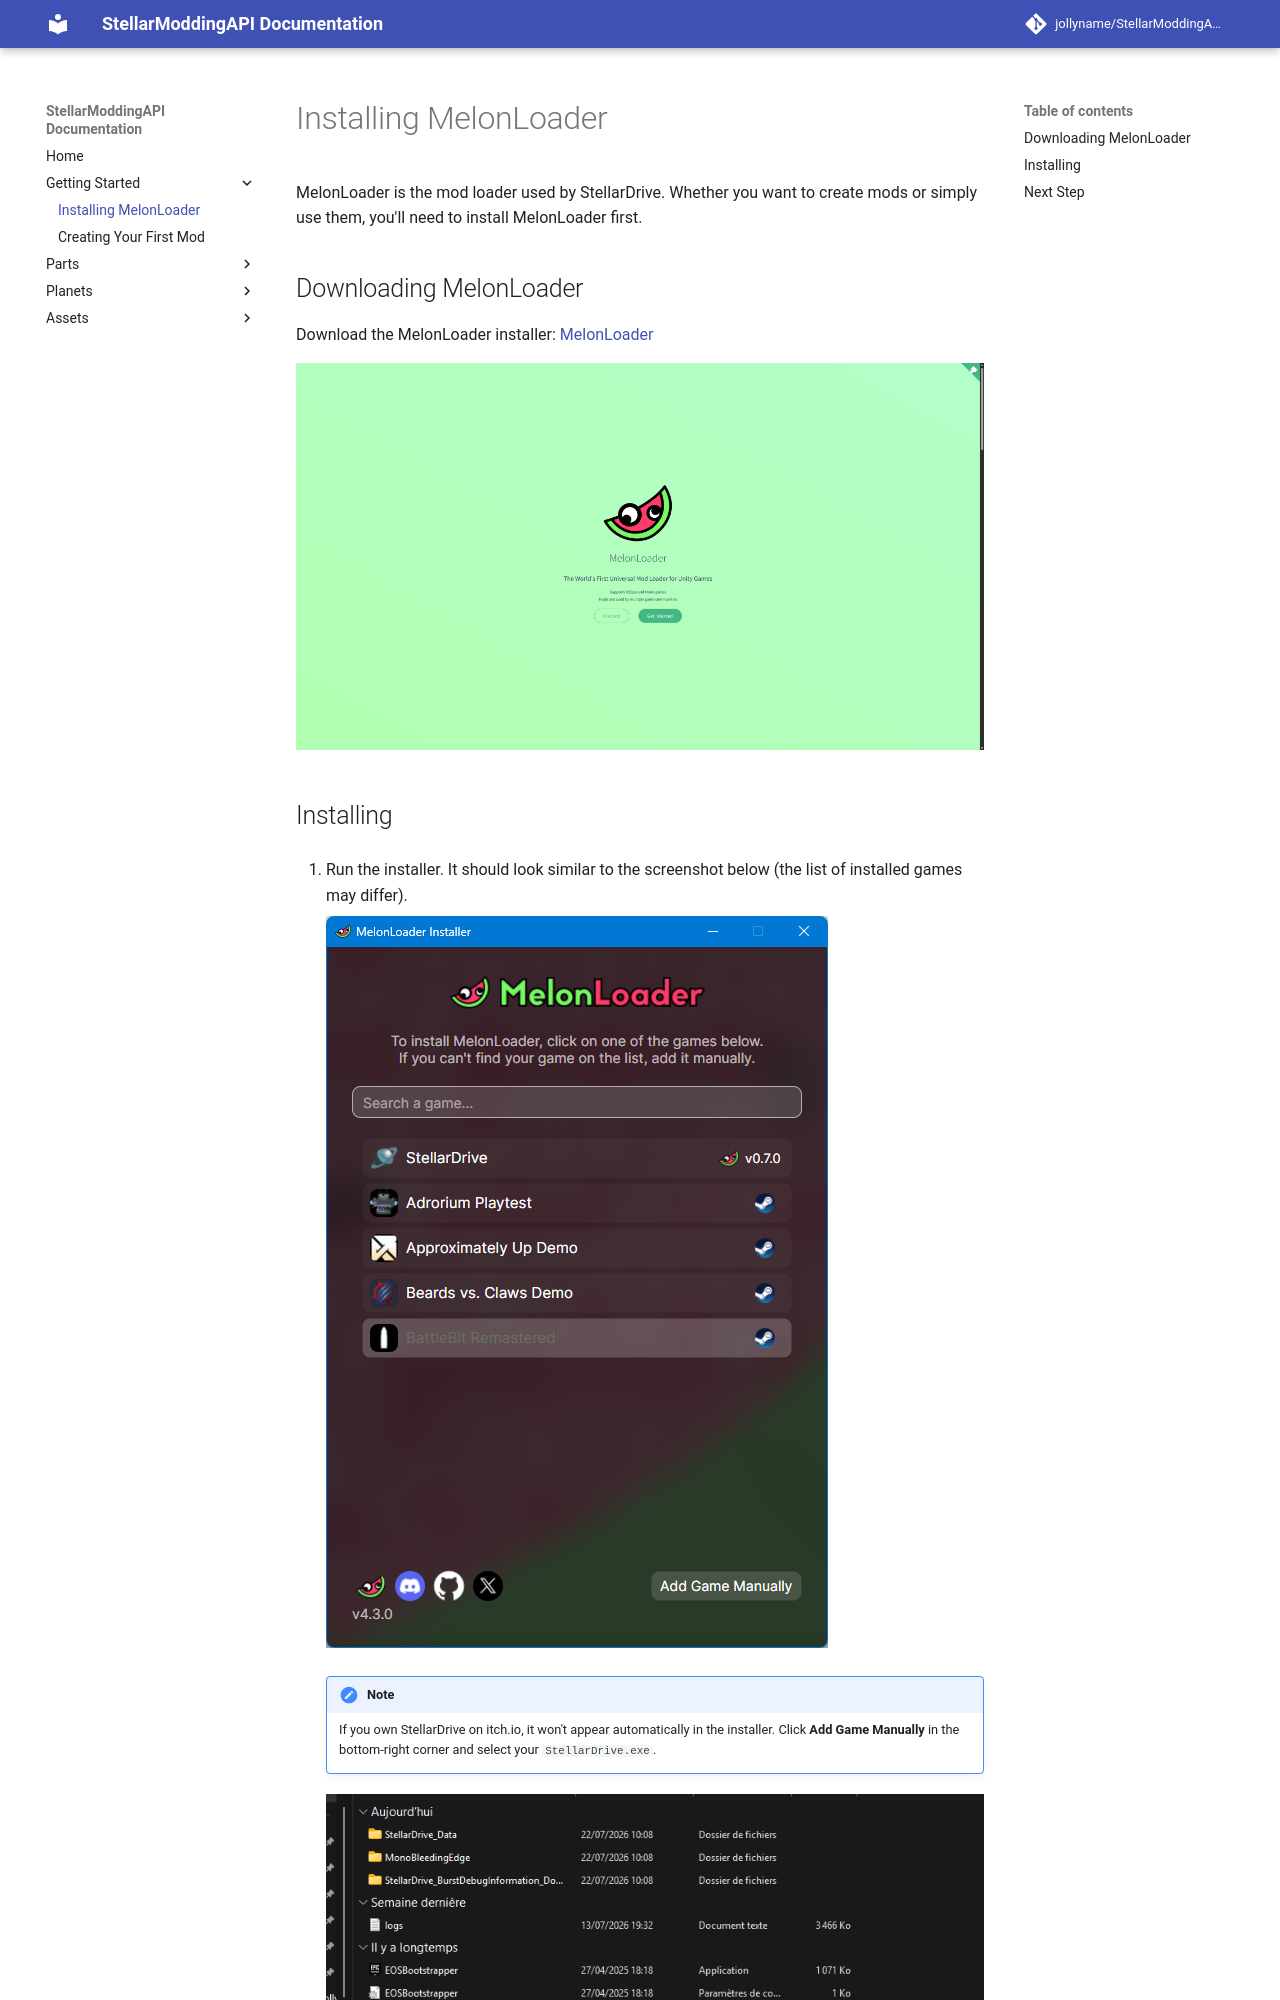

repository: jollyname/StellarModdingAPI-Documentation · page: getting-started/installing-melonloader/index.html · generator: mkdocs

# Installing MelonLoader

MelonLoader is the mod loader used by StellarDrive. Whether you want to create mods or simply use them, you'll need to install MelonLoader first.

## Downloading MelonLoader

Download the MelonLoader installer: [MelonLoader](https://melonwiki.xyz/#/){ target="_blank" }

![Screenshot](../images/melonloader-website.png)
